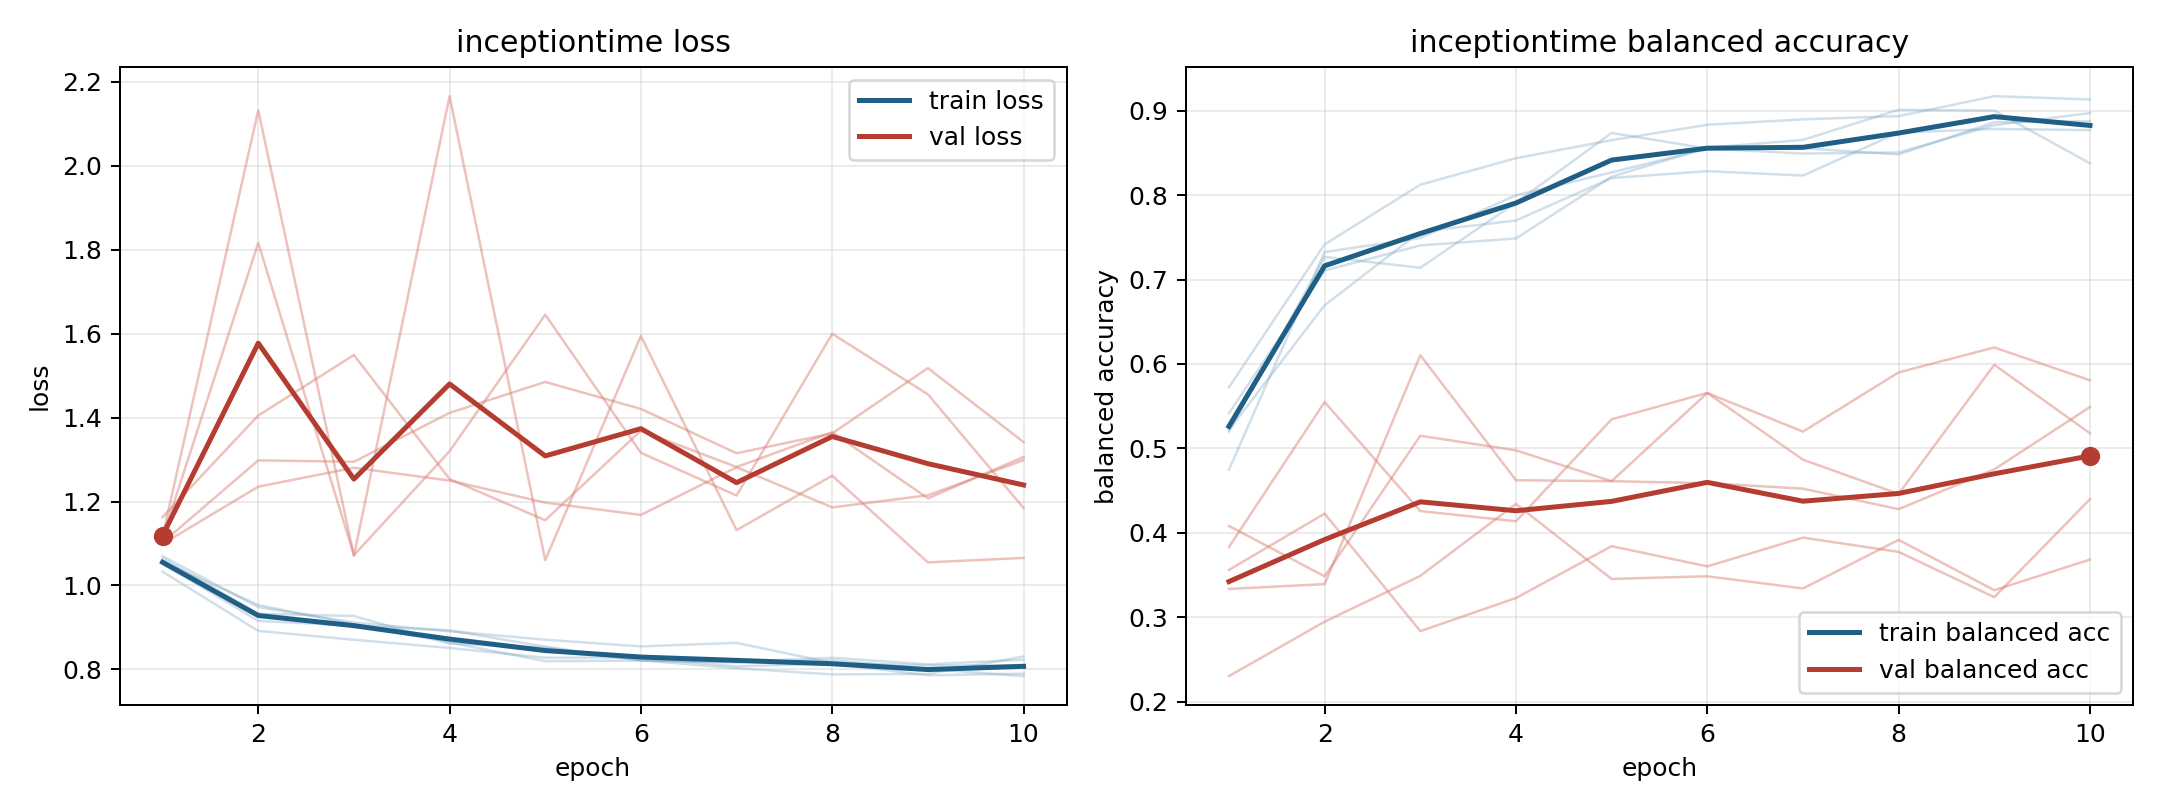

Values plotted in this chart, from the file beside it:
model, fold, epoch, train_loss, train_balanced_accuracy, val_loss, val_balanced_accuracy
inceptiontime, 1, 1, 1.065, 0.4747, 1.099, 0.3832
inceptiontime, 1, 2, 0.9326, 0.7326, 1.235, 0.5549
inceptiontime, 1, 3, 0.9273, 0.7492, 1.28, 0.4257
inceptiontime, 1, 4, 0.8618, 0.7998, 1.25, 0.4137
inceptiontime, 1, 5, 0.8523, 0.8269, 1.197, 0.5344
inceptiontime, 1, 6, 0.8209, 0.855, 1.168, 0.5657
inceptiontime, 1, 7, 0.8179, 0.8556, 1.282, 0.4866
inceptiontime, 1, 8, 0.8278, 0.8482, 1.186, 0.446
inceptiontime, 1, 9, 0.8121, 0.8863, 1.215, 0.5991
inceptiontime, 1, 10, 0.823, 0.8876, 1.299, 0.5178
inceptiontime, 2, 1, 1.052, 0.5417, 1.163, 0.2302
inceptiontime, 2, 2, 0.9156, 0.7106, 1.405, 0.2947
inceptiontime, 2, 3, 0.9042, 0.7404, 1.549, 0.3489
inceptiontime, 2, 4, 0.893, 0.7487, 1.254, 0.4342
inceptiontime, 2, 5, 0.8542, 0.8218, 1.155, 0.3453
inceptiontime, 2, 6, 0.8219, 0.8562, 1.369, 0.3485
inceptiontime, 2, 7, 0.8027, 0.8654, 1.282, 0.334
inceptiontime, 2, 8, 0.7882, 0.9011, 1.365, 0.3916
inceptiontime, 2, 9, 0.7893, 0.9001, 1.208, 0.332
inceptiontime, 2, 10, 0.8308, 0.8376, 1.306, 0.3683
inceptiontime, 3, 1, 1.057, 0.5198, 1.117, 0.3335
inceptiontime, 3, 2, 0.9536, 0.7269, 2.132, 0.3392
inceptiontime, 3, 3, 0.9074, 0.714, 1.071, 0.6104
inceptiontime, 3, 4, 0.8643, 0.791, 2.165, 0.4623
inceptiontime, 3, 5, 0.8196, 0.8737, 1.06, 0.4611
inceptiontime, 3, 6, 0.8211, 0.8552, 1.594, 0.5656
inceptiontime, 3, 7, 0.8166, 0.8492, 1.132, 0.5199
inceptiontime, 3, 8, 0.8218, 0.8505, 1.261, 0.59
inceptiontime, 3, 9, 0.8011, 0.8829, 1.055, 0.6195
inceptiontime, 3, 10, 0.7841, 0.8972, 1.066, 0.5806
inceptiontime, 4, 1, 1.033, 0.5724, 1.102, 0.356
inceptiontime, 4, 2, 0.8918, 0.7417, 1.298, 0.4227
inceptiontime, 4, 3, 0.8707, 0.8123, 1.295, 0.2835
inceptiontime, 4, 4, 0.8511, 0.8438, 1.411, 0.3227
inceptiontime, 4, 5, 0.8279, 0.8651, 1.485, 0.3841
inceptiontime, 4, 6, 0.8285, 0.8833, 1.421, 0.3602
inceptiontime, 4, 7, 0.8072, 0.8898, 1.315, 0.3943
inceptiontime, 4, 8, 0.814, 0.8936, 1.362, 0.3774
inceptiontime, 4, 9, 0.786, 0.9172, 1.518, 0.3238
inceptiontime, 4, 10, 0.7899, 0.9134, 1.342, 0.4398
inceptiontime, 5, 1, 1.07, 0.5218, 1.114, 0.4081
inceptiontime, 5, 2, 0.9484, 0.6695, 1.816, 0.3484
inceptiontime, 5, 3, 0.9118, 0.7566, 1.072, 0.5149
inceptiontime, 5, 4, 0.891, 0.7699, 1.32, 0.4977
inceptiontime, 5, 5, 0.8708, 0.8202, 1.645, 0.4611
inceptiontime, 5, 6, 0.8549, 0.8284, 1.316, 0.4588
inceptiontime, 5, 7, 0.8633, 0.8232, 1.214, 0.4523
inceptiontime, 5, 8, 0.8156, 0.8741, 1.6, 0.428
inceptiontime, 5, 9, 0.8098, 0.8784, 1.455, 0.4751
inceptiontime, 5, 10, 0.8093, 0.877, 1.184, 0.549
